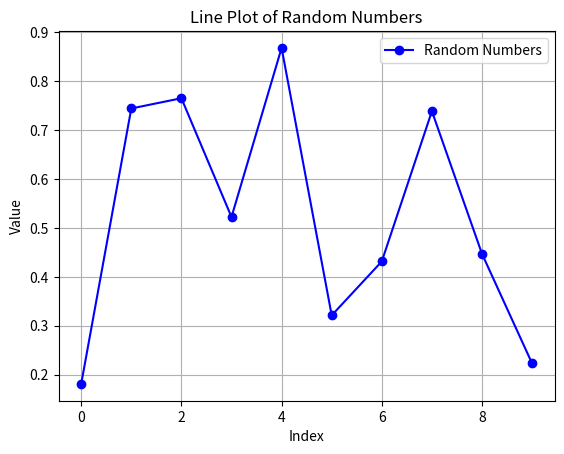

This chart was generated by the following Python code:
import numpy as np
import pandas as pd
import matplotlib.pyplot as plt

random_numbers = np.random.rand(10)

mean_value = np.mean(random_numbers)
sum_value = np.sum(random_numbers)

print("Random Numbers:", random_numbers)
print("Mean:", mean_value)
print("Sum:", sum_value)


plt.plot(random_numbers, marker='o', linestyle='-', color='b', label='Random Numbers')
plt.xlabel("Index")
plt.ylabel("Value")
plt.title("Line Plot of Random Numbers")
plt.legend()
plt.grid()
plt.show()
